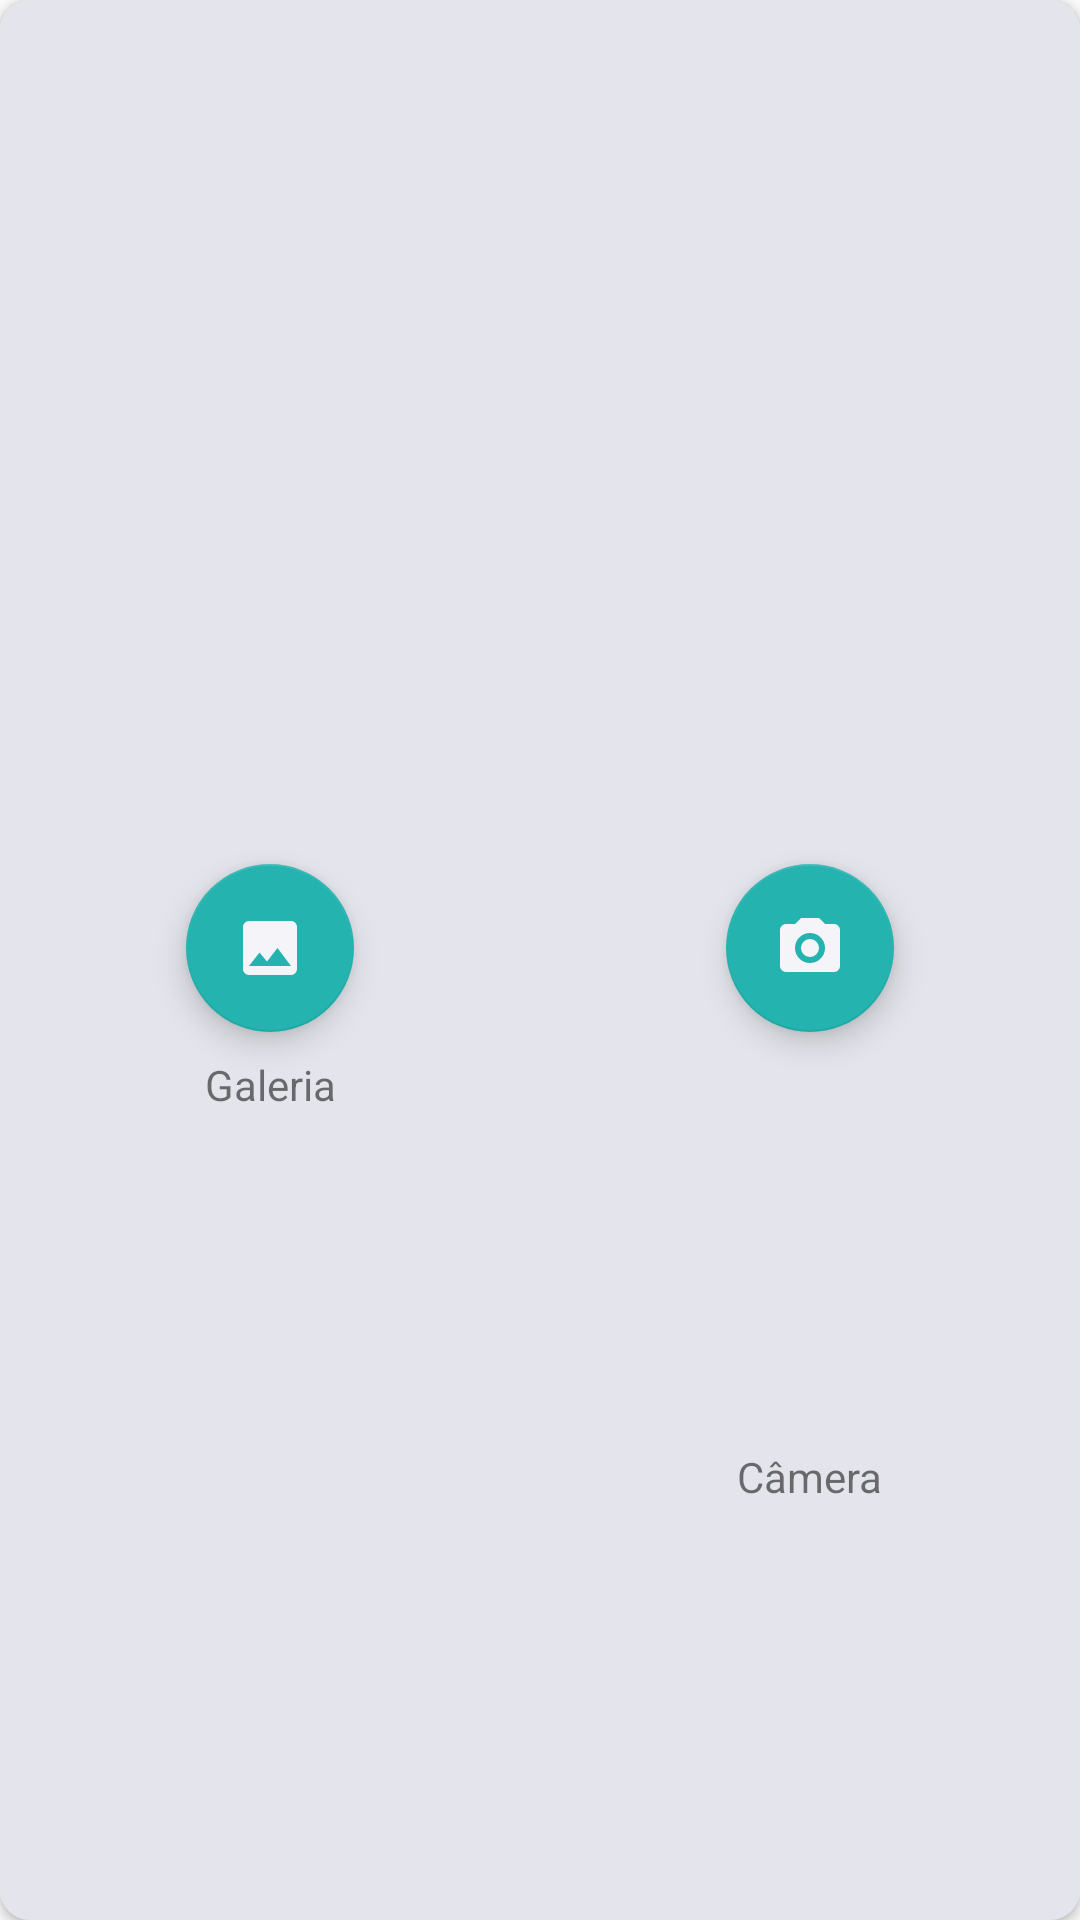

This screen was rendered from an Android layout file. Write that file and the resources it references.
<!-- AndroidManifest.xml: application theme AppTheme -->
<!-- res/layout/layout_cameraoptions.xml -->
<?xml version="1.0" encoding="utf-8"?>
<androidx.constraintlayout.widget.ConstraintLayout xmlns:android="http://schemas.android.com/apk/res/android"
    xmlns:app="http://schemas.android.com/apk/res-auto"
    xmlns:tools="http://schemas.android.com/tools"
    android:layout_width="match_parent"
    android:layout_height="wrap_content"
    android:elevation="2dp"
    android:background="@drawable/optionscamera">

    <androidx.constraintlayout.widget.Guideline
        android:id="@+id/guideline3"
        android:layout_width="wrap_content"
        android:layout_height="wrap_content"
        android:orientation="vertical"
        app:layout_constraintGuide_percent="0.5" />

    <com.google.android.material.floatingactionbutton.FloatingActionButton
        android:id="@+id/floatingActionButton"
        android:layout_width="56dp"
        android:layout_height="56dp"
        android:layout_marginBottom="8dp"
        android:layout_marginEnd="8dp"
        android:layout_marginStart="8dp"
        android:clickable="true"
        android:tint="@color/colorFundo"
        app:backgroundTint="@color/colorPrimary"
        app:layout_constraintBottom_toBottomOf="parent"
        app:layout_constraintEnd_toEndOf="parent"
        app:layout_constraintStart_toStartOf="@+id/guideline3"
        app:layout_constraintTop_toTopOf="parent"
        app:srcCompat="@drawable/ic_camera" />

    <TextView
        android:id="@+id/textView10"
        android:layout_width="wrap_content"
        android:layout_height="wrap_content"
        android:layout_marginEnd="8dp"
        android:layout_marginStart="8dp"
        android:layout_marginTop="8dp"
        android:text="@string/galeria"
        app:layout_constraintEnd_toEndOf="@+id/floatingActionButton3"
        app:layout_constraintStart_toStartOf="@+id/floatingActionButton3"
        app:layout_constraintTop_toBottomOf="@+id/floatingActionButton3" />

    <com.google.android.material.floatingactionbutton.FloatingActionButton
        android:id="@+id/floatingActionButton3"
        android:layout_width="56dp"
        android:layout_height="56dp"
        android:layout_marginBottom="8dp"
        android:layout_marginEnd="8dp"
        android:layout_marginStart="8dp"
        android:clickable="true"
        android:tint="@color/colorFundo"
        app:backgroundTint="@color/colorPrimary"
        app:layout_constraintBottom_toBottomOf="parent"
        app:layout_constraintEnd_toStartOf="@+id/guideline3"
        app:layout_constraintStart_toStartOf="parent"
        app:layout_constraintTop_toTopOf="parent"
        app:srcCompat="@drawable/ic_image" />

    <TextView
        android:id="@+id/textView11"
        android:layout_width="wrap_content"
        android:layout_height="wrap_content"
        android:layout_marginBottom="8dp"
        android:layout_marginEnd="8dp"
        android:layout_marginStart="8dp"
        android:layout_marginTop="8dp"
        android:text="@string/camera"
        app:layout_constraintBottom_toBottomOf="parent"
        app:layout_constraintEnd_toEndOf="@+id/floatingActionButton"
        app:layout_constraintStart_toStartOf="@+id/floatingActionButton"
        app:layout_constraintTop_toBottomOf="@+id/floatingActionButton" />
</androidx.constraintlayout.widget.ConstraintLayout>
<!-- resources referenced by this layout -->
<resources>
  <color name="colorFundo">#f4f4f9</color>
  <color name="colorPrimary">#24b3ae</color>
  <!-- drawable ic_camera (drawable) -->
  <vector xmlns:android="http://schemas.android.com/apk/res/android"
          android:width="24dp"
          android:height="24dp"
          android:viewportWidth="24.0"
          android:viewportHeight="24.0">
      <path
          android:fillColor="@color/button_menu"
          android:pathData="M4,4H7L9,2H15L17,4H20A2,2 0,0 1,22 6V18A2,2 0,0 1,20 20H4A2,2 0,0 1,2 18V6A2,2 0,0 1,4 4M12,7A5,5 0,0 0,7 12A5,5 0,0 0,12 17A5,5 0,0 0,17 12A5,5 0,0 0,12 7M12,9A3,3 0,0 1,15 12A3,3 0,0 1,12 15A3,3 0,0 1,9 12A3,3 0,0 1,12 9Z"/>
  </vector>
  <!-- drawable ic_image (drawable) -->
  <vector xmlns:android="http://schemas.android.com/apk/res/android"
          android:width="24dp"
          android:height="24dp"
          android:viewportWidth="24.0"
          android:viewportHeight="24.0">
      <path
          android:fillColor="@color/colorFundo"
          android:pathData="M8.5,13.5L11,16.5L14.5,12L19,18H5M21,19V5C21,3.89 20.1,3 19,3H5A2,2 0,0 0,3 5V19A2,2 0,0 0,5 21H19A2,2 0,0 0,21 19Z"/>
  </vector>
  <!-- drawable optionscamera (drawable) -->
  <?xml version="1.0" encoding="utf-8"?>
  <shape xmlns:android="http://schemas.android.com/apk/res/android"
      android:shape="rectangle">
  
      <solid android:color="@color/colorFundoDark">
  
      </solid>
      <corners android:radius="10dp"></corners>
  </shape>
  <string name="camera">Câmera</string>
  <string name="galeria">Galeria</string>
  <style name="AppTheme" parent="Theme.AppCompat.Light.NoActionBar">
          
          <item name="colorPrimary">@color/colorPrimary</item>
          <item name="colorPrimaryDark">@color/colorPrimaryDark</item>
          <item name="colorAccent">@color/colorAccent</item>
      </style>
  <color name="colorFundoDark">#e4e4ec</color>
  <color name="colorPrimaryDark">#068A85</color>
  <color name="colorAccent">#ff8e33</color>
</resources>
